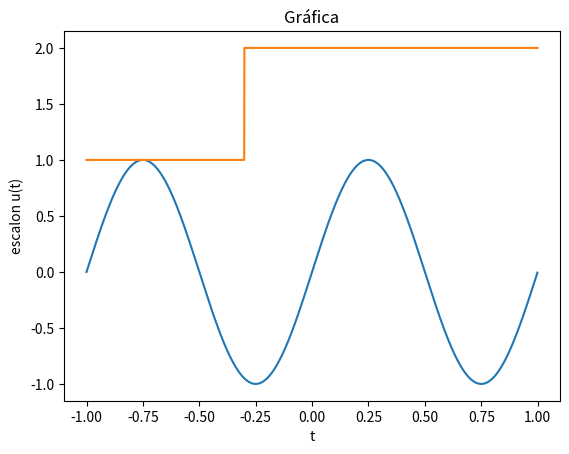
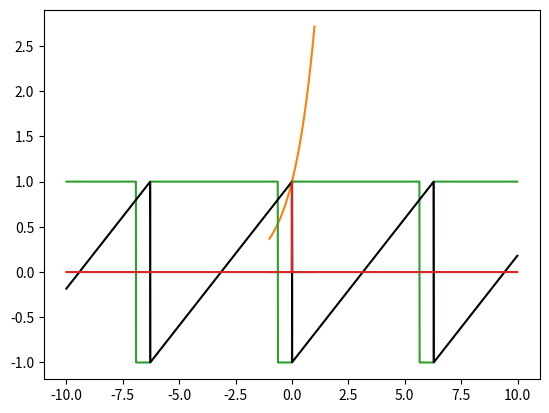

Write the Python code that produced these figures, in order.
import numpy as np
from matplotlib import pyplot as plt

t_ini = -1
t_fin = 1
dt = 0.001
t = np.arange(t_ini,t_fin,dt) # VECTOR DE TIEMPO

y = np.sin(2*np.pi*t)  # SEÑAL TRIGONOMÉTRICA
plt.plot(t,y)
plt.title('Gráfica')
plt.show()

u0 = np.piecewise(t,t>=-0.3,[2,1])  #SEÑAL ESCALÓN
plt.figure(1)
plt.plot(t,u0)
plt.xlabel('t')
plt.ylabel('escalon u(t)')
plt.show()


imp = 0
delta = np.piecewise(t,t>=0,[1,0])
delta_dt = np.piecewise(t,t>=imp+dt,[1,0])
unimpulso = delta - delta_dt      #SEÑAL IMPULSO
plt.figure(2)
plt.plot(t,unimpulso)
plt.show()


z = np.exp(t)  #SEÑAL EXPONENCIAL
plt.plot(t,z)
plt.show()


from scipy import signal as sp
t1 = np.arange(-10,10,0.01)
w = sp.square(t1, duty = 0.9)    #SEÑAL CUADRADA
plt.plot(t1,w)
plt.show()

x = sp.sawtooth(t1)  #SEÑAL TRIANGULAR
plt.plot(t1,x, 'k',t1, unimpulso) ## Sirve para graficar una función sobre otra
plt.show()


